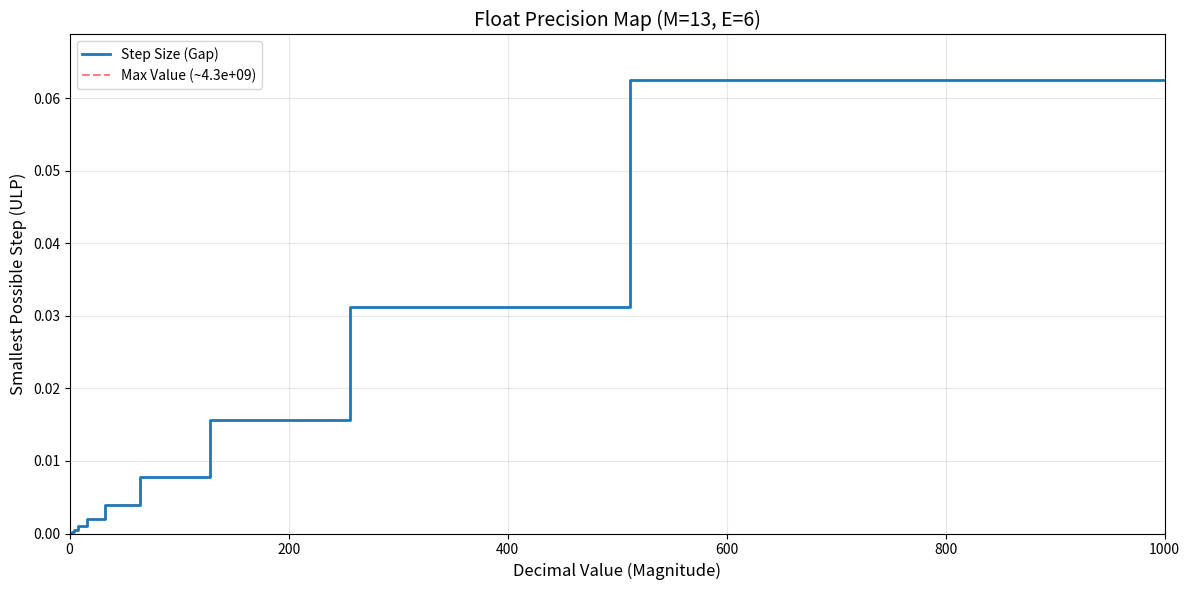

This chart was generated by the following Python code:
import matplotlib.pyplot as plt

def visualize_full_float_range(M, E):
    """
    M: Number of mantissa (fractional) bits
    E: Number of exponent bits
    """
    # 1. Calculate Constants
    bias = 2**(E - 1) - 1
    e_min = 1 - bias
    e_max = (2**E - 2) - bias
    
    # 2. Subnormal Region
    # Smallest non-zero value (Smallest Subnormal)
    smallest_subnormal = 2**(e_min - M)
    # The step size is constant for all subnormals
    step_subnormal = 2**(e_min - M)
    
    # 3. Build the data points
    # We start from the smallest subnormal because 0 cannot be plotted on log scale
    x = [smallest_subnormal, 2**e_min]
    y = [step_subnormal, step_subnormal]
    
    # 4. Normalized Region
    # For every exponent from e_min to e_max
    for e in range(e_min, e_max + 1):
        val_start = 2**e
        val_end = 2**(e + 1)
        step = 2**(e - M)
        
        # Add the points to create the "staircase"
        x.extend([val_start, val_end])
        y.extend([step, step])
    
    # 5. Plotting
    plt.figure(figsize=(12, 6))
    
    # We use plot with 'x' and 'y' data; because we duplicated points, 
    # it naturally looks like a step function.
    plt.plot(x, y, label=f"Step Size (Gap)", color='#1f77b4', linewidth=2)
    
    # Formatting
    # plt.xscale('log', base=2)
    # plt.yscale('log', base=2)
    
    plt.title(f"Float Precision Map (M={M}, E={E})", fontsize=14)
    plt.xlabel("Decimal Value (Magnitude)", fontsize=12)
    plt.ylabel("Smallest Possible Step (ULP)", fontsize=12)
    
    plt.grid(True, which="both", ls="-", alpha=0.3)
    
    # Calculate and mark the Max Value
    max_val = (2 - 2**(-M)) * 2**e_max
    plt.axvline(x=max_val, color='r', linestyle='--', alpha=0.5, label=f"Max Value (~{max_val:.1e})")
    plt.ylim(bottom=0)
    
    plt.ticklabel_format(style="plain", axis="x")
    plt.ticklabel_format(style="plain", axis="y")
    maxX = 1000
    plt.xlim(0, maxX)
    max_step_in_range = max([step for step, val in zip(y, x) if val <= maxX])
    plt.ylim(bottom=0, top=max_step_in_range * 1.1)

    plt.legend()
    plt.tight_layout()
    plt.show()

visualize_full_float_range(M=13, E=6)
